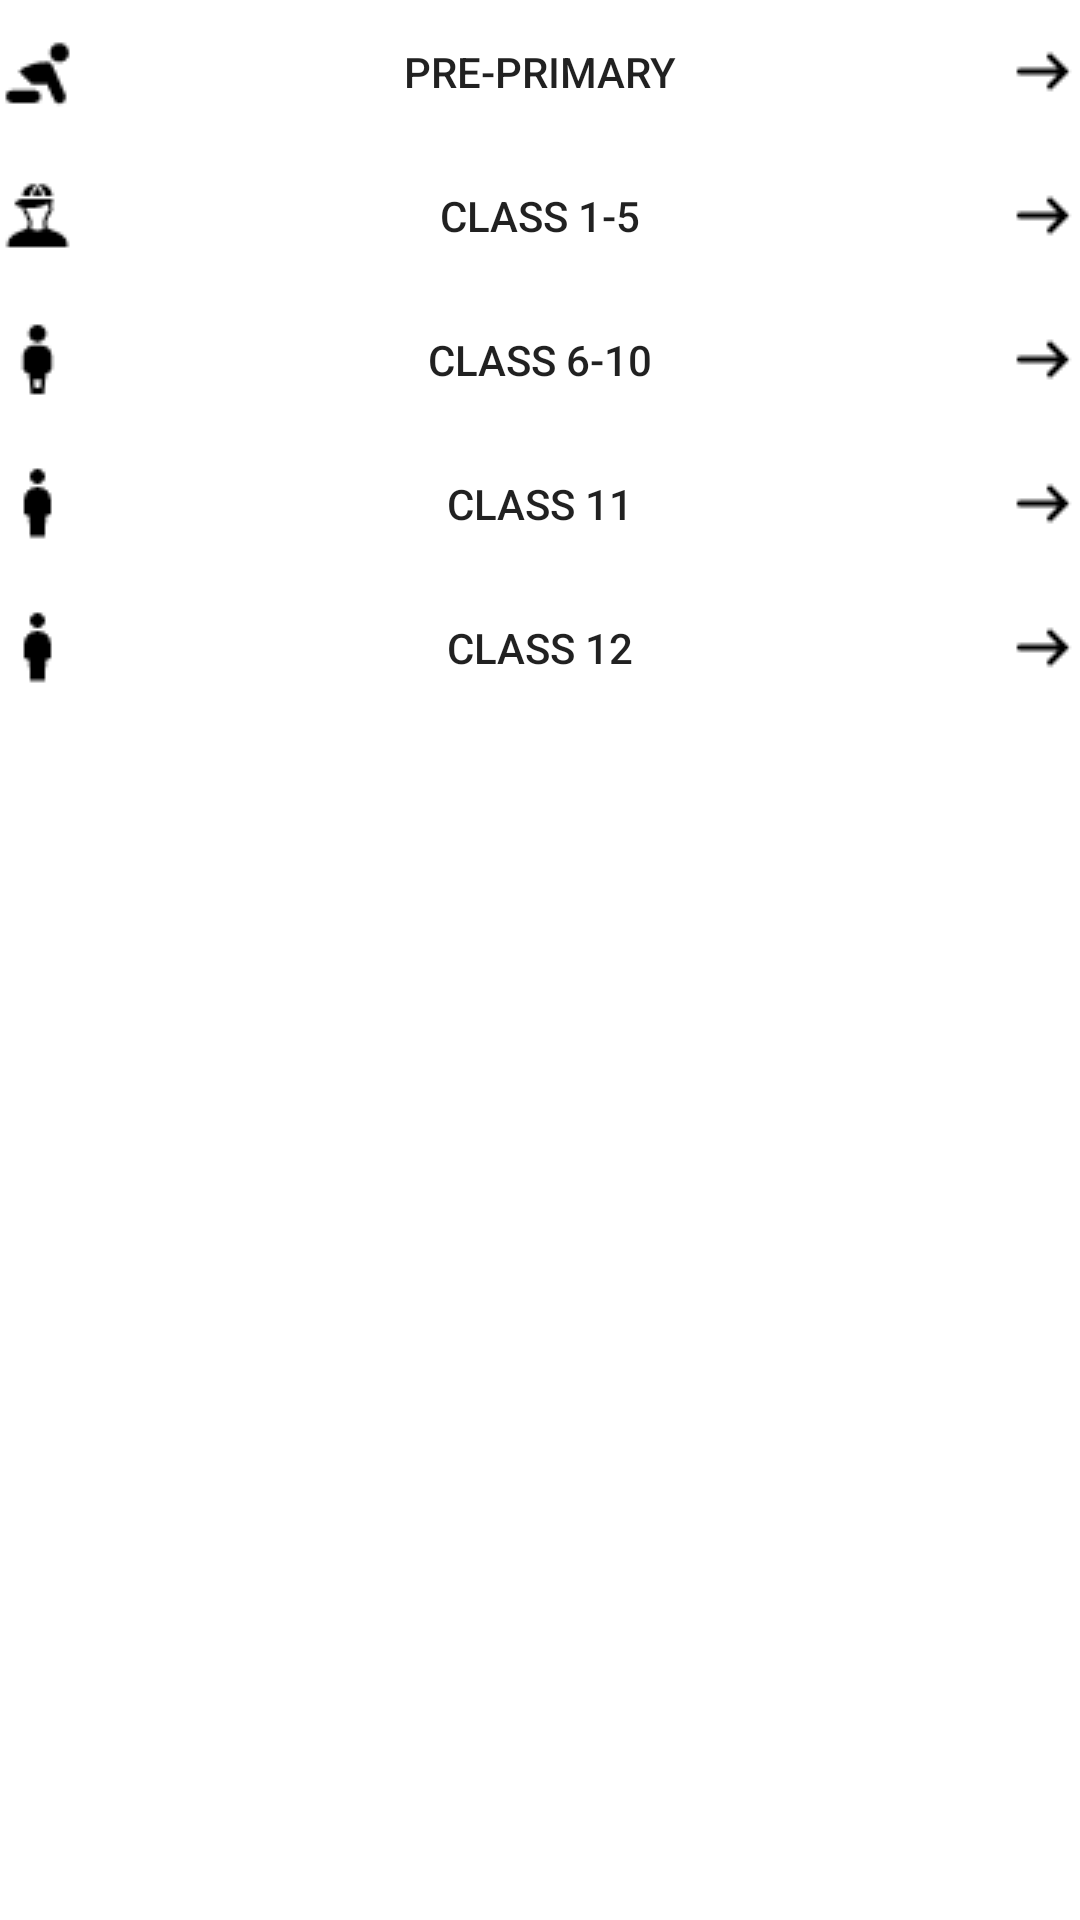

Layout XML and referenced resources for this Android screen:
<!-- AndroidManifest.xml: application theme AppTheme -->
<!-- res/layout/activity_expertise_academics.xml -->
<?xml version="1.0" encoding="utf-8"?>
<LinearLayout
    xmlns:android="http://schemas.android.com/apk/res/android"
    xmlns:app="http://schemas.android.com/apk/res-auto"
    xmlns:tools="http://schemas.android.com/tools"
    android:layout_width="match_parent"
    android:layout_height="match_parent"
    android:orientation="vertical"
    android:background="@color/bgContent"
    tools:context="com.example.vishal.tutor_edhusk.Expertise_directory.Expertise_academics">

    <ScrollView
        android:layout_width="match_parent"
        android:layout_height="match_parent">

        <LinearLayout
            android:layout_width="match_parent"
            android:layout_height="wrap_content"
            android:orientation="vertical"
            >

            <Button
                android:layout_width="match_parent"
                android:layout_height="wrap_content"
                android:background="@color/bgContent"
                android:text="Pre-Primary"
                android:drawableRight="@drawable/arrows"

                android:drawableLeft="@drawable/pre_primary"
                android:id="@+id/P_P_EA"
            />

            <Button
                android:layout_width="match_parent"
                android:layout_height="wrap_content"
                android:background="@color/bgContent"
                android:drawableStart="@drawable/class1_5"
                android:drawableEnd="@drawable/arrows"

                android:id="@+id/C_1_5_EA"

                android:text="Class 1-5"/>

            <Button
                android:layout_width="match_parent"
                android:layout_height="wrap_content"
                android:background="@color/bgContent"
                android:drawableStart="@drawable/class6_10"
                android:drawableEnd="@drawable/arrows"

                android:id="@+id/C_6_10_EA"

                android:text="Class 6-10"/>

            <Button
                android:layout_width="match_parent"
                android:layout_height="wrap_content"
                android:background="@color/bgContent"
                android:drawableEnd="@drawable/arrows"

                android:drawableStart="@drawable/sinior"
                android:id="@+id/C_11_EA"

                android:text="Class 11"/>

            <Button
                android:layout_width="match_parent"
                android:layout_height="wrap_content"
                android:background="@color/bgContent"
                android:drawableEnd="@drawable/arrows"

                android:drawableStart="@drawable/sinior"
                android:id="@+id/C_12_EA"

                android:text="class 12"/>

        </LinearLayout>
    </ScrollView>
</LinearLayout>
<!-- resources referenced by this layout -->
<resources>
  <color name="bgContent">#ffffff</color>
  <!-- drawable arrows: png bitmap (drawable, 218 bytes) -->
  <!-- drawable class1_5: png bitmap (drawable, 426 bytes) -->
  <!-- drawable class6_10: png bitmap (drawable, 353 bytes) -->
  <!-- drawable pre_primary: png bitmap (drawable, 420 bytes) -->
  <!-- drawable sinior: png bitmap (drawable, 288 bytes) -->
  <style name="AppTheme" parent="Theme.AppCompat.Light.DarkActionBar">
          
          <item name="colorPrimary">@color/colorPrimary</item>
          <item name="colorPrimaryDark">@color/colorPrimaryDark</item>
          <item name="colorAccent">@color/bgContent</item>
      </style>
  <color name="colorPrimary">#65ab95</color>
  <color name="colorPrimaryDark">#42695d</color>
</resources>
